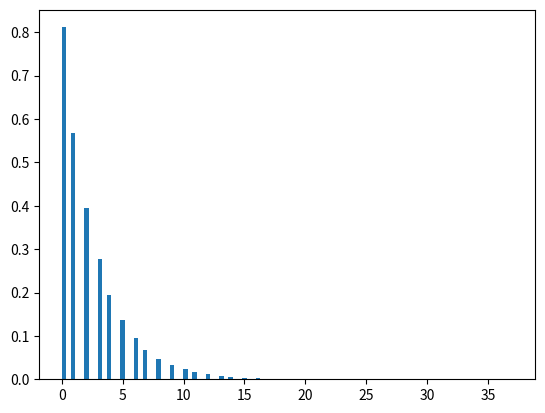

Here is the Python script that generated this plot:
import numpy as np
import matplotlib.pyplot as plt
from numpy import random

x = list()
p = 0.3
for i in range(1000000):
    u = np.random.uniform(0,1)
    y = np.log(u)/np.log(1-p)
    x.append(np.floor(y))
plt.hist(x, bins=100, density=True)
plt.show()
